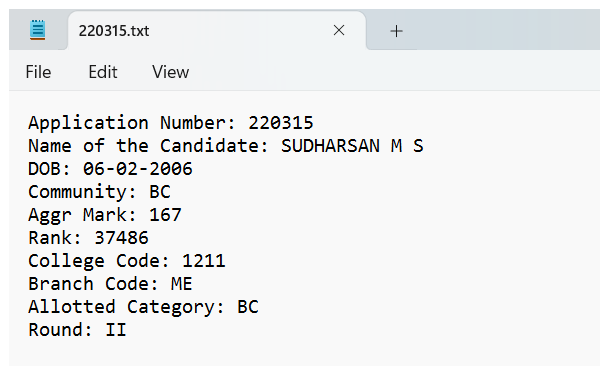
Workflow: datascrap

Step 1: Attach Window 'notepad.exe *220315.txt' on the element (notepad.exe)

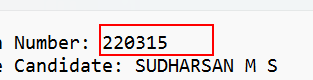
Step 2: get-text from the element

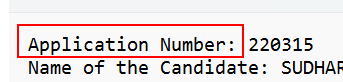
Step 3: Find Element 'NotepadTextBox' on the element in window '*220315.txt - Notepad' (notepad.exe)